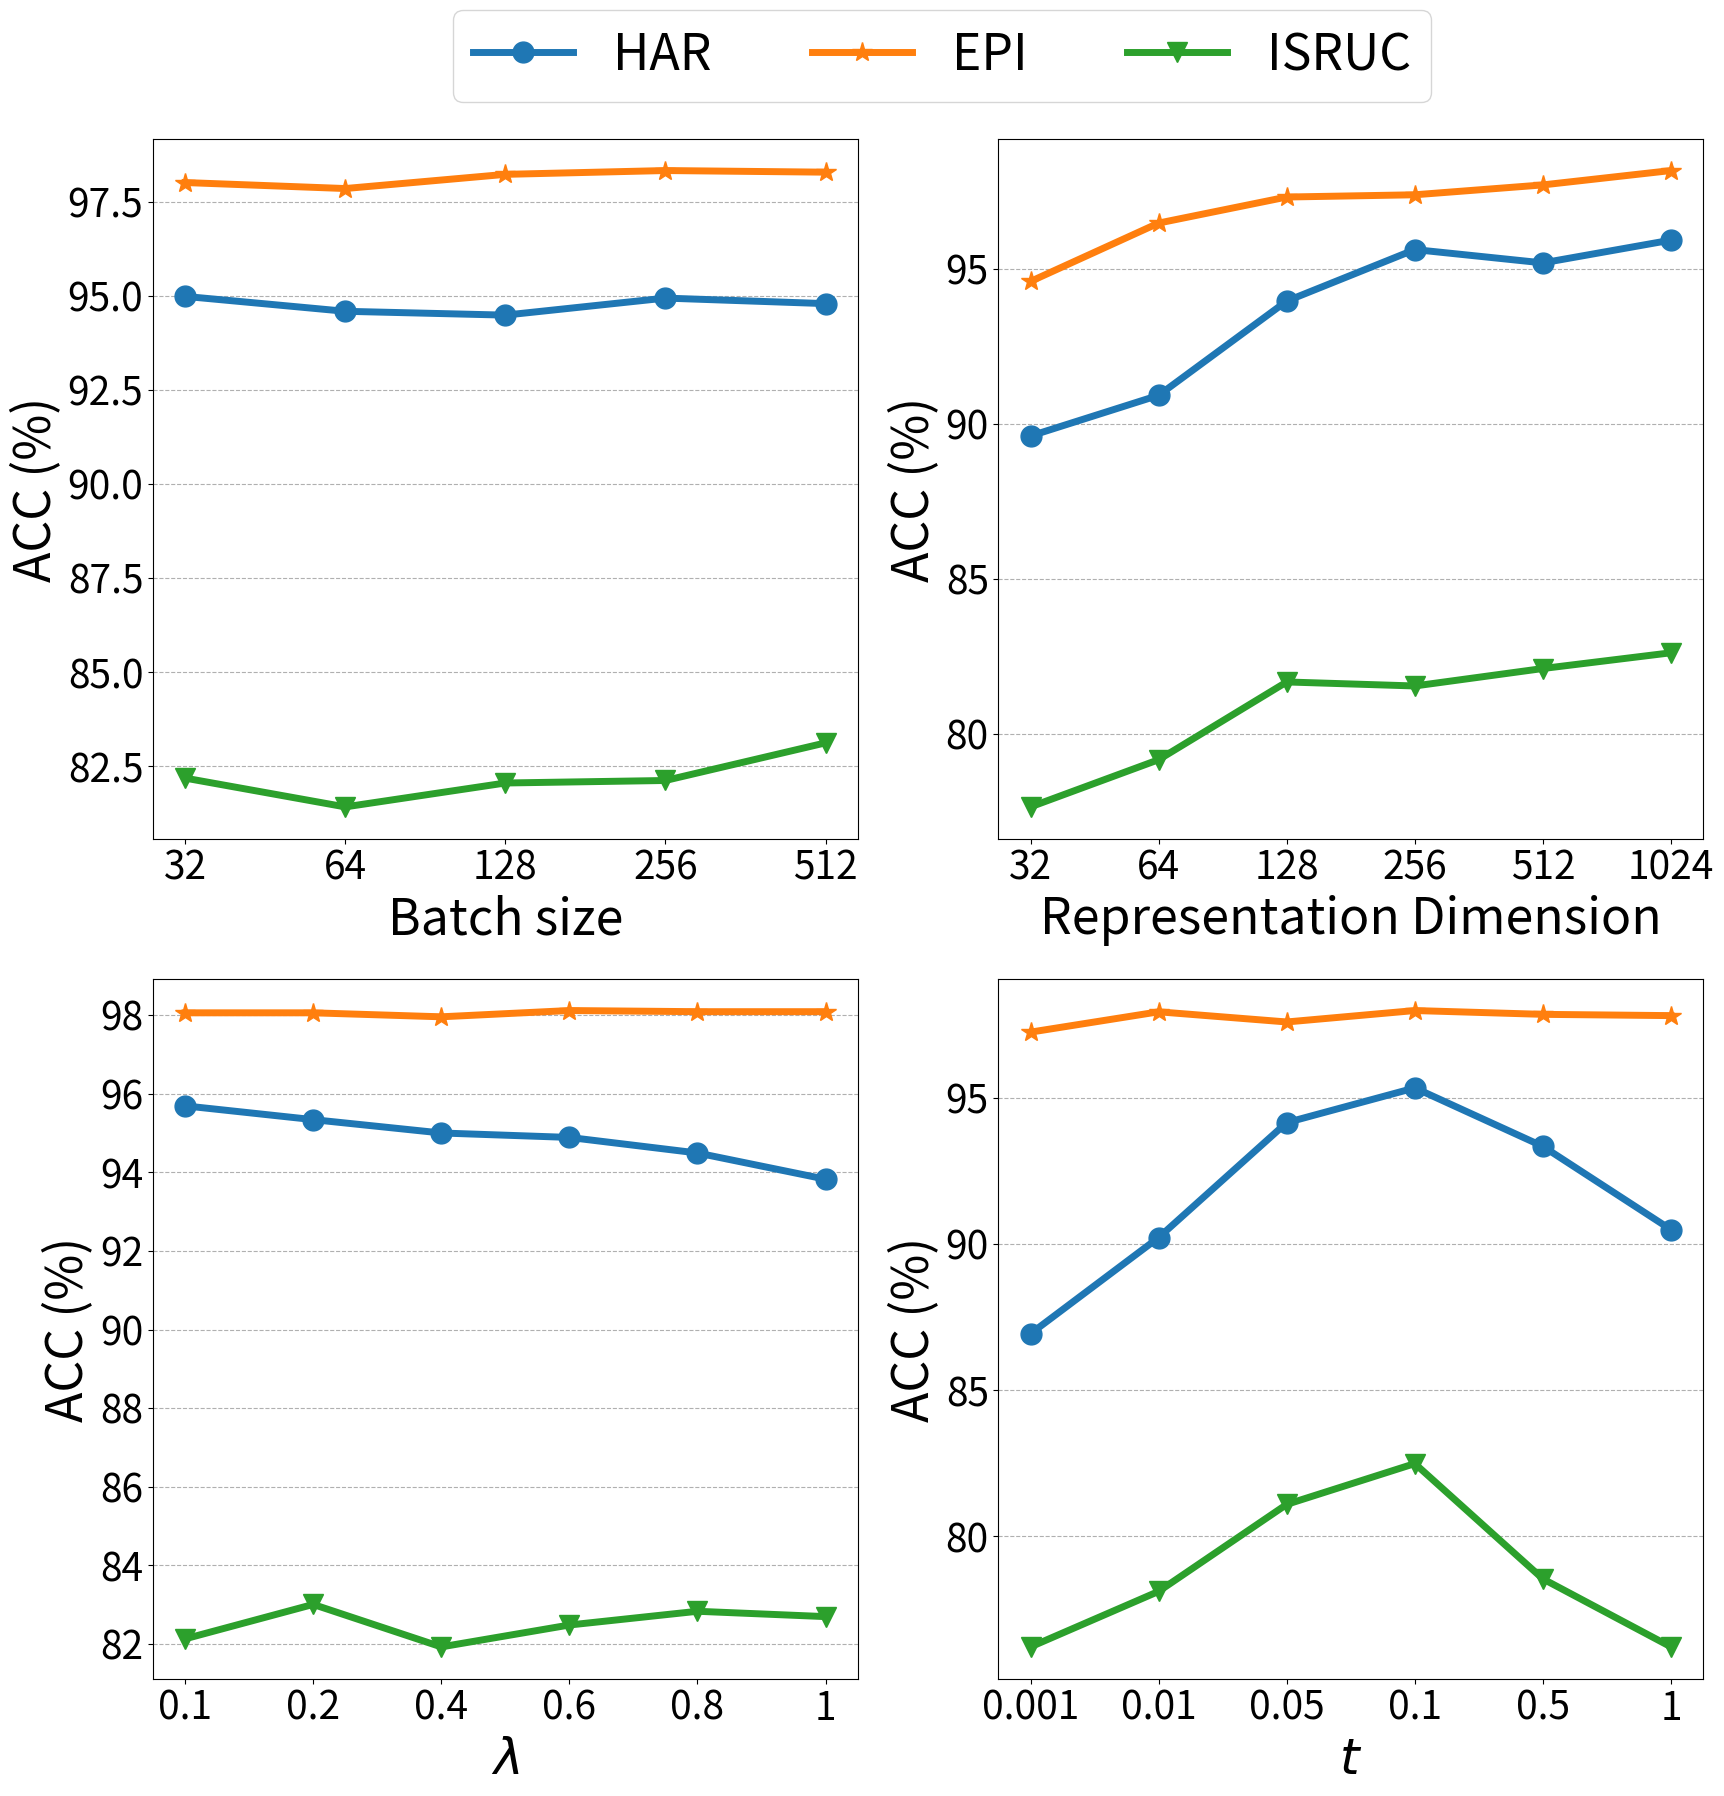

Recreate this plot in Python.
import matplotlib.pyplot as plt
marker_dict = {
    "HAR":'o',
    "EPI":'*',
    "ISRUC":'v'
}
title_size = 36
label_aixs_size = 28

export_type = "svg"


################################### batch size ##########################################################
# plt.savefig(f'batch_size_mf1.svg',dpi=600,format='svg')
plt.figure(figsize=(20, 20))
plt.subplot(2, 2, 1) 
x = [32, 64, 128, 256, 512]

x_axis = range(len(x))
data = {
    "HAR": [94.98925461, 94.59337179, 94.49157335, 94.94401086, 94.79696867],
    "EPI": [98.01449275, 97.85507246, 98.23188406, 98.33333333, 98.28985507],
    "ISRUC": [82.18859139, 81.42297245, 82.05828483, 82.12495149, 83.12495149]
}



for key, value in data.items():
    plt.plot(x_axis, value, marker=marker_dict[key], label=key,linewidth=5,markersize=15)

plt.xlabel('Batch size',fontsize=title_size)
plt.ylabel('ACC (%)',fontsize=title_size)
plt.legend(ncol=3, bbox_to_anchor=(1.85, 1.22),fontsize=title_size)

plt.xticks(x_axis, x,fontsize=label_aixs_size)  # 设置自定义横坐标标签
plt.yticks(fontsize=label_aixs_size)  # 设置自定义横坐标标签
plt.grid(True, which='both', linestyle='--', axis="y")  # 绘制横向的虚线网格线

################################### Representation Dimension ##########################################################

plt.subplot(2, 2, 2) 
data = {
    "HAR": [89.60525,	90.91732,	93.95996,	95.62267,	95.19285,	95.92806],
    "EPI": [94.59420,	96.47826,	97.31884,	97.39130,	97.71014,	98.17391],
    "ISRUC": [77.63097,	79.15483,	81.66473,	81.53492,	82.09856,	82.60652]
}



x = [32,		64,		128,		256,		512,		1024,	]

x_axis = range(len(x))

for key, value in data.items():
    plt.plot(x_axis, value, marker=marker_dict[key], label=key,linewidth=5,markersize=15)

plt.xlabel('Representation Dimension',fontsize=title_size)
plt.ylabel('ACC (%)',fontsize=title_size)
#plt.legend(ncol=3, bbox_to_anchor=(0.85, 1.12),fontsize="18")

plt.xticks(x_axis, x,fontsize=label_aixs_size)  # 设置自定义横坐标标签
plt.yticks(fontsize=label_aixs_size)  # 设置自定义横坐标标签
plt.grid(True, which='both', linestyle='--', axis="y")  # 绘制横向的虚线网格线

plt.show()



################################### lambda for loss ##########################################################

plt.subplot(2, 2, 3) 
data = {
    "HAR": [95.69053,	95.33989,	95.00057,	94.88746,	94.49157,	93.82423],
    "EPI": [98.05797,	98.05797,	97.95652,	98.11594,	98.08696,	98.08696],
    "ISRUC": [82.12844,	83.00504,	81.92394,	82.48118,	82.83042,	82.69461]
}




x = [0.1,		0.2,		0.4,		0.6,		0.8	,	1	]

x_axis = range(len(x))

for key, value in data.items():
    plt.plot(x_axis, value, marker=marker_dict[key], label=key,linewidth=5,markersize=15)

plt.xlabel(r'$\lambda$',fontsize=title_size)
plt.ylabel('ACC (%)',fontsize=title_size)
#plt.legend(ncol=3, bbox_to_anchor=(0.85, 1.12),fontsize="18")

plt.xticks(x_axis, x,fontsize=label_aixs_size)  # 设置自定义横坐标标签
plt.yticks(fontsize=label_aixs_size)  # 设置自定义横坐标标签
plt.grid(True, which='both', linestyle='--', axis="y")  # 绘制横向的虚线网格线

plt.show()

################################### temperature ##########################################################

plt.subplot(2, 2, 4) 
data = {
    "HAR": [86.93587,	90.22735,	94.16356,	95.35120,	93.34917,	90.49881],
    "EPI": [97.26087,	97.95652,	97.60870,	98.00000,	97.86957,	97.82609],
    "ISRUC": [76.21420,	78.11409,	81.09313,	82.49010,	78.54249,	76.21420]
}

x = [0.001,		0.01,		0.05,		0.1,		0.5	,	1	]

x_axis = range(len(x))

for key, value in data.items():
    plt.plot(x_axis, value, marker=marker_dict[key], label=key,linewidth=5,markersize=15)

plt.xlabel(r'$t$',fontsize=title_size)
plt.ylabel('ACC (%)',fontsize=title_size)
#plt.legend(ncol=3, bbox_to_anchor=(0.85, 1.12),fontsize="18")

plt.xticks(x_axis, x,fontsize=label_aixs_size)  # 设置自定义横坐标标签
plt.yticks(fontsize=label_aixs_size)  # 设置自定义横坐标标签
plt.grid(True, which='both', linestyle='--', axis="y")  # 绘制横向的虚线网格线

plt.show()


#plt.savefig(f'batch_size_mf1.svg',dpi=600,format='svg')
plt.savefig(f'sensitive.{export_type}',dpi=600,format=export_type)

